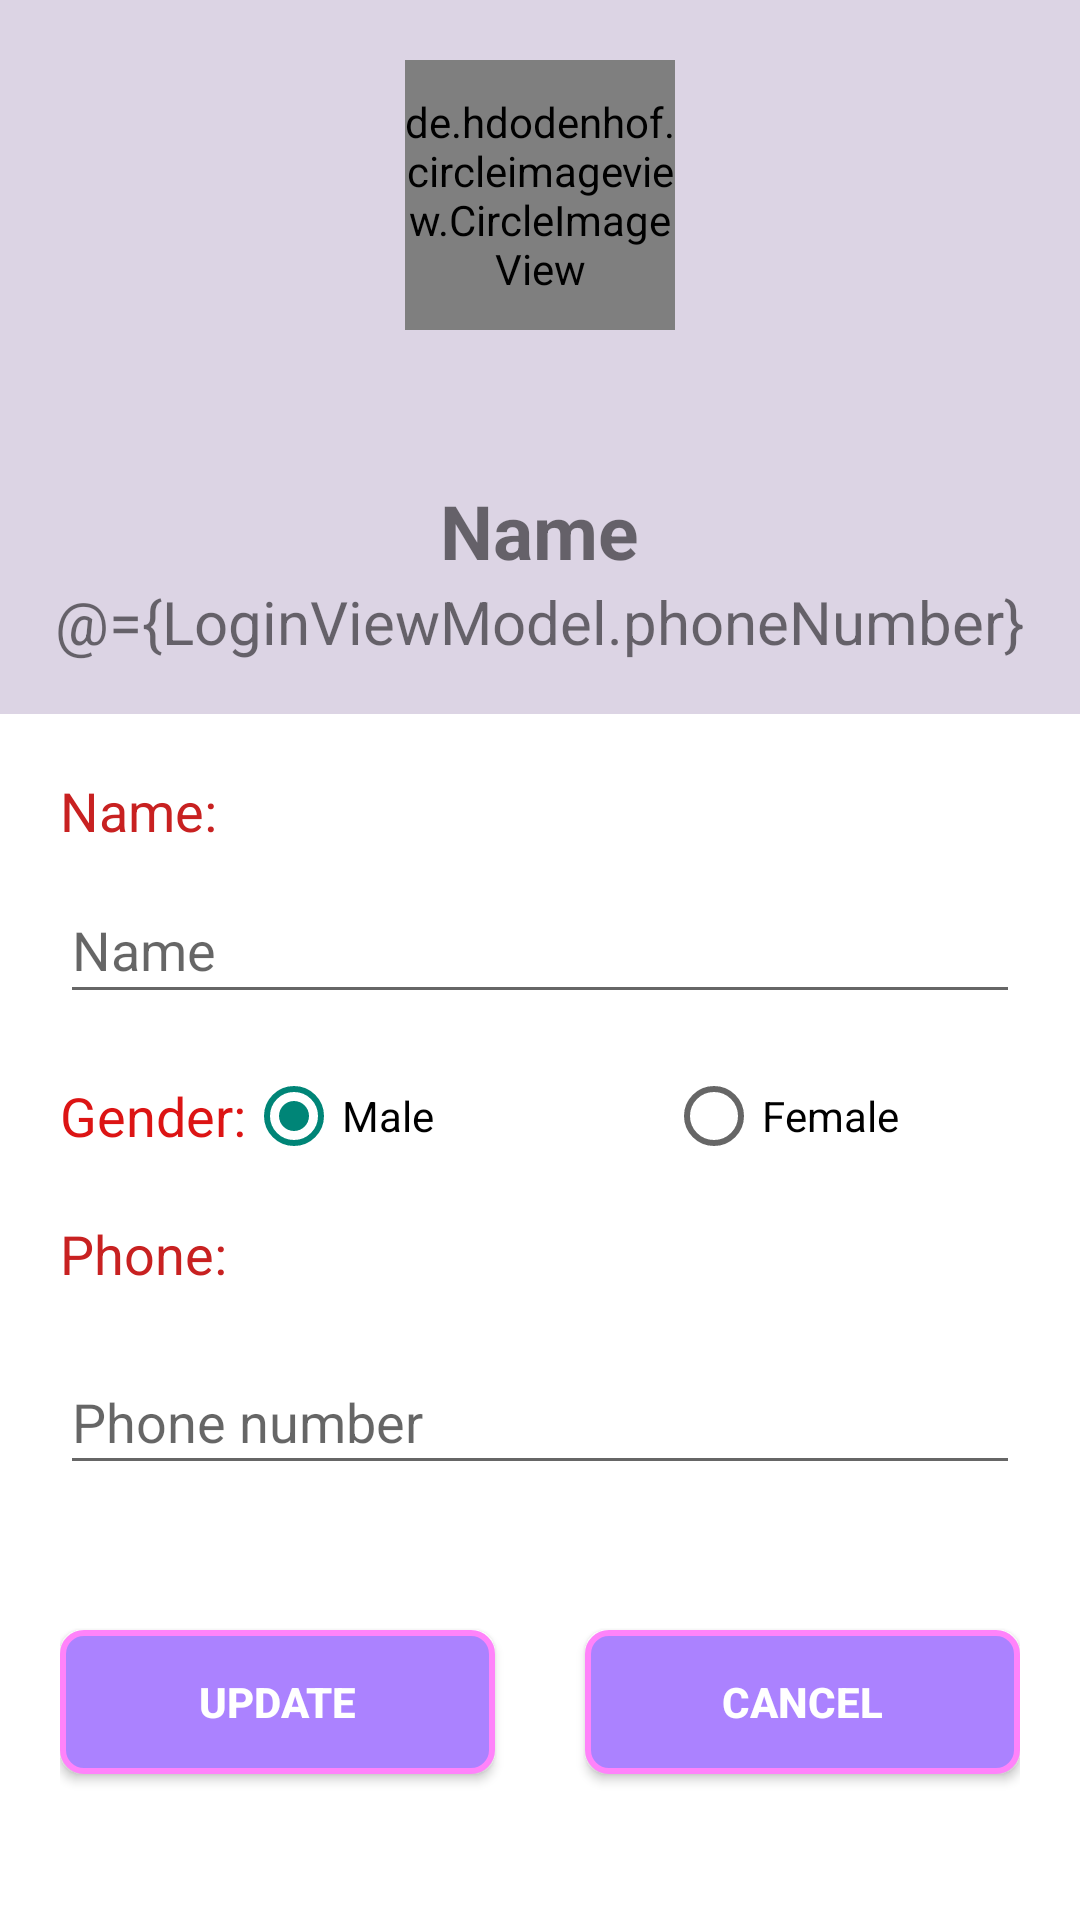

Produce the Android XML layout that renders to this screen, including the resource entries it uses.
<!-- AndroidManifest.xml: application theme Theme.BT_Android_ThucTap -->
<!-- res/layout/fragment_update_profile.xml -->
<?xml version="1.0" encoding="utf-8"?>
<layout xmlns:android="http://schemas.android.com/apk/res/android"
    xmlns:app="http://schemas.android.com/apk/res-auto"
    xmlns:tools="http://schemas.android.com/tools">

    <data>
        <variable
            name="LoginViewModel"
            type="com.example.bt_android_thuctap.viewmodel.LoginViewModel" />

    </data>

    <RelativeLayout
        android:layout_width="match_parent"
        android:layout_height="match_parent"
        android:background="@color/white"
        android:orientation="horizontal">

        <LinearLayout
            android:id="@+id/imageDetails"
            android:layout_width="match_parent"
            android:layout_height="238dp"
            android:background="#DCD4E4"
            android:orientation="vertical">

            <de.hdodenhof.circleimageview.CircleImageView
                android:id="@+id/img_userprofile"
                android:layout_width="90dp"
                android:layout_height="90dp"
                android:layout_gravity="center_horizontal"
                android:layout_marginTop="20dp"
                android:src="@drawable/ic_user" />

            <LinearLayout
                android:layout_width="match_parent"
                android:layout_height="30dp"
                android:layout_marginTop="20dp"
                android:gravity="center">

                <ImageView
                    android:id="@+id/image_camera_update"
                    android:layout_width="30dp"
                    android:layout_height="30dp"
                    android:src="@drawable/addpic1" />

                <ImageView
                    android:id="@+id/image_photo_update"
                    android:layout_width="30dp"
                    android:layout_height="30dp"
                    android:layout_marginLeft="20dp"
                    android:src="@drawable/addpic2" />
            </LinearLayout>

            <TextView
                android:id="@+id/textNameDisplay"
                android:layout_width="wrap_content"
                android:layout_height="wrap_content"
                android:layout_gravity="center_horizontal"
                android:text="Name"
                android:textSize="25dp"
                android:textStyle="bold" />

            <TextView
                android:id="@+id/textPhoneDisplay"
                android:layout_width="wrap_content"
                android:layout_height="wrap_content"
                android:layout_gravity="center_horizontal"
                android:text="@={LoginViewModel.phoneNumber}"
                android:textSize="20dp" />

        </LinearLayout>

        <LinearLayout
            android:id="@+id/Name"
            android:layout_width="match_parent"
            android:layout_height="90dp"
            android:layout_below="@id/imageDetails"
            android:orientation="vertical"
            android:paddingLeft="20dp"
            android:paddingEnd="20dp"
            android:layout_marginTop="10dp">

            <TextView
                android:id="@+id/textView"
                android:layout_width="97dp"
                android:layout_height="40dp"
                android:layout_weight="1"
                android:gravity="center|left"
                android:text="Name:"
                android:textSize="18dp"
                android:textColor="#C82121" />

            <EditText
                android:id="@+id/textNameUpdate"
                android:layout_width="match_parent"
                android:layout_height="wrap_content"
                android:layout_weight="1"
                android:ems="10"
                android:hint="Name"
                android:inputType="textPersonName" />
        </LinearLayout>

        <LinearLayout
            android:id="@+id/Gender"
            android:layout_width="match_parent"
            android:layout_height="wrap_content"
            android:layout_below="@id/Name"
            android:orientation="horizontal"
            android:layout_marginTop="10dp">

            <TextView
                android:id="@+id/textView2"
                android:layout_width="102dp"
                android:layout_height="match_parent"
                android:layout_weight="1"
                android:gravity="center|left"
                android:paddingLeft="20dp"
                android:text="Gender: "
                android:textColor="#DC1414"
                android:textSize="18dp"/>

            <RadioGroup
                android:layout_width="298dp"
                android:layout_height="wrap_content"
                android:layout_weight="1"
                android:orientation="horizontal">

                <RadioButton
                    android:id="@+id/rdoMale"
                    android:layout_width="140dp"
                    android:layout_height="wrap_content"
                    android:checked="true"
                    android:minHeight="48dp"
                    android:text="Male" />

                <RadioButton
                    android:id="@+id/rdoFemale"
                    android:layout_width="140dp"
                    android:layout_height="wrap_content"
                    android:minHeight="48dp"
                    android:text="Female" />
            </RadioGroup>

        </LinearLayout>

        <LinearLayout
            android:id="@+id/Phone"
            android:layout_width="match_parent"
            android:layout_height="99dp"
            android:layout_below="@id/Gender"
            android:orientation="vertical"
            android:paddingLeft="20dp"
            android:paddingEnd="20dp">

            <TextView
                android:id="@+id/textView3"
                android:layout_width="match_parent"
                android:layout_height="40dp"
                android:layout_weight="1"
                android:gravity="center|left"
                android:text="Phone:"
                android:textColor="#C82121"
                android:textSize="18dp"/>

            <EditText
                android:id="@+id/textPhoneUpdate"
                android:layout_width="match_parent"
                android:layout_height="wrap_content"
                android:layout_weight="1"
                android:ems="10"
                android:hint="Phone number"
                android:inputType="phone"
                android:layout_marginTop="10dp"/>
        </LinearLayout>

        <LinearLayout
            android:layout_width="match_parent"
            android:layout_height="match_parent"
            android:layout_below="@id/Phone"
            android:layout_marginTop="0dp"
            android:orientation="horizontal"
            android:padding="20dp">

            <Button
                android:id="@+id/btnUpdate"
                android:layout_width="25dp"
                android:layout_height="wrap_content"
                android:layout_gravity="center|left"
                android:layout_weight="1"
                android:background="@drawable/btn_signin"
                android:text="Update"
                android:textColor="@color/white"
                android:textStyle="bold"/>

            <Button
                android:id="@+id/btnCancel"
                android:layout_width="25dp"
                android:layout_height="wrap_content"
                android:layout_gravity="center|right"
                android:layout_marginLeft="30dp"
                android:layout_weight="1"
                android:background="@drawable/btn_signin"
                android:text="Cancel"
                android:textColor="@color/white"
                android:textStyle="bold"/>
        </LinearLayout>

    </RelativeLayout>
</layout>
<!-- resources referenced by this layout -->
<resources>
  <color name="white">#FFFFFFFF</color>
  <!-- drawable btn_signin (drawable) -->
  <?xml version="1.0" encoding="utf-8"?>
  <shape xmlns:android="http://schemas.android.com/apk/res/android"
      android:shape="rectangle">
      <solid
                android:color="#AB82FF"
          />
      <stroke
          android:color="#FF83FA"
          android:width="2dp"
          />
      <corners
          android:radius="7dp"
          />
  </shape>
  <style name="Theme.BT_Android_ThucTap" parent="Theme.AppCompat.DayNight.NoActionBar">
          
          <item name="colorPrimary">@color/purple_500</item>
          <item name="colorPrimaryVariant">@color/purple_700</item>
          <item name="colorOnPrimary">@color/white</item>
          
          <item name="colorSecondary">@color/teal_200</item>
          <item name="colorSecondaryVariant">@color/teal_700</item>
          <item name="colorOnSecondary">@color/black</item>
          
          <item name="android:statusBarColor" tools:targetApi="l">?attr/colorPrimaryVariant</item>
          
      </style>&gt;
  <color name="purple_500">#FF6200EE</color>
  <color name="purple_700">#FF3700B3</color>
  <color name="teal_200">#FF03DAC5</color>
  <color name="teal_700">#FF018786</color>
  <color name="black">#FF000000</color>
</resources>
